Run: headless pygame with SDL's dummy video driver; simulated clock (each Clock.tick advances the game by its frame time, no real sleeping); random seed 0; keys injected as events and as key.get_pressed() state; no mouse input.
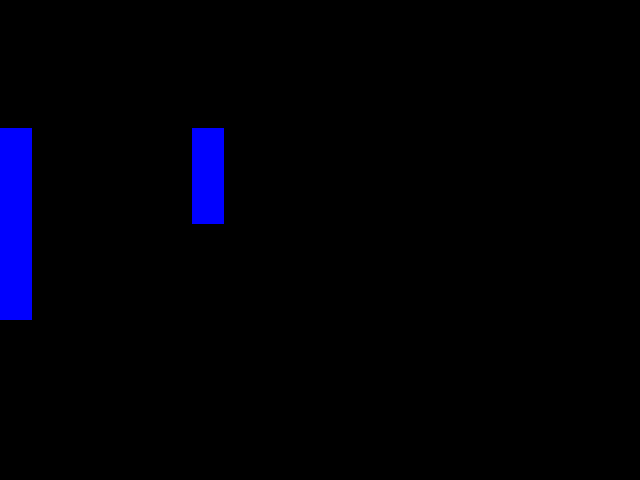
Frame 1 of 4 · flips 1–60 · no input
Frame 2 of 4 · flips 61–180 · tapped SPACE, RETURN · held RIGHT (→), D · screen unchanged from frame 1, image omitted
Frame 3 of 4 · flips 181–300 · held DOWN (↓), S · screen unchanged from frame 2, image omitted
Frame 4 of 4 · flips 301–420 · held LEFT (←), A, UP (↑), W · screen unchanged from frame 3, image omitted

The pygame program that drew these frames:

import pygame, random

# Define the game constants
WINDOW_WIDTH = 640
WINDOW_HEIGHT = 480
FPS = 30
BLACK = (0, 0, 0)
WHITE = (255, 255, 255)
RED = (255, 0, 0)
GREEN = (0, 255, 0)
BLUE = (0, 0, 255)

# Create a list of words for the puzzle
words = ["APPLE", "BANANA", "CAT", "DOG", "ELEPHANT"]

# Create a 10x10 grid to store the puzzle letters
grid = [["-" for i in range(10)] for j in range(10)]

# Randomly place the words in the grid
def generate_puzzle():
    for word in words:
        # Choose a random starting position for the word
        row = random.randint(0, 9)
        col = random.randint(0, 9)

        # Check if the word can be placed at the starting position
        if can_place_word(word, row, col):
            # Place the word in the grid
            for letter in word:
                grid[row][col] = letter
                col += 1

# Check if a word can be placed at a given position in the grid
def can_place_word(word, row, col):
    # Check if the word goes out of bounds
    if row + len(word) > 10:
        return False

    # Check if the word collides with any other words in the grid
    for i in range(len(word)):
        if grid[row][col + i] != "-":
            return False

    return True

# Initialize Pygame
pygame.init()

# Create the game window
screen = pygame.display.set_mode((WINDOW_WIDTH, WINDOW_HEIGHT))

# Generate the puzzle
generate_puzzle()

# Start the game loop
running = True
clock = pygame.time.Clock()
while running:
    # Handle events
    for event in pygame.event.get():
        if event.type == pygame.QUIT:
            running = False

    # Update the game logic

    # Draw the puzzle grid
    for i in range(10):
        for j in range(10):
            if grid[i][j] != "-":
                pygame.draw.rect(screen, BLUE, (i * 32, j * 32, 32, 32))

    # Render the screen
    pygame.display.flip()

    # Limit the framerate
    clock.tick(FPS)

# Quit Pygame
pygame.quit()
